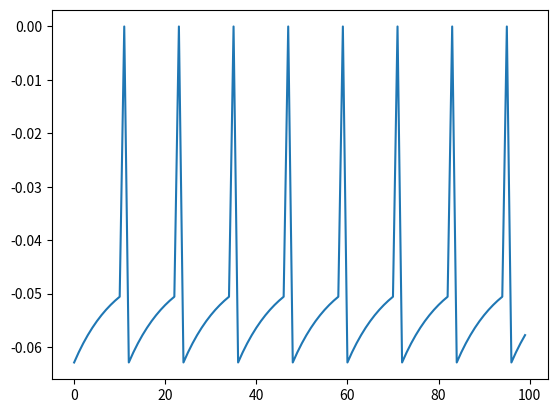

Reproduce this figure in Python.
# Leaky integrate and fire model

import numpy as np
import matplotlib.pyplot as plt

ms = 0.001
mV = 0.001
bigMOhm = 1000000
nA = 0.000000001 

class lif:
    def __init__(self,
            membraneTimeConstant = 10*ms,
            leakyReversalPotential = -75*mV,
            resetPotential = -65*mV,
            membraneResistance = 10*bigMOhm,
            electrodeInputCurrent = 0*nA,
            thresholdPotential = -50*mV):

        self.membraneTimeConstant = membraneTimeConstant
        self.leakyReversalPotential = leakyReversalPotential
        self.resetPotential = resetPotential
        self.membraneResistance = membraneResistance
        self.electrodeInputCurrent = electrodeInputCurrent
        self.thresholdPotential = thresholdPotential
 
        self.potential = self.resetPotential

    def updatePotential(self):

        # Depolarize after spike
        if self.potential == 0.0:
            self.potential = self.resetPotential

        # Update membrane potential
        potentialDelta = ((self.leakyReversalPotential - self.potential + self.membraneResistance*self.electrodeInputCurrent) / self.membraneTimeConstant)*ms
        self.potential += potentialDelta
        print(potentialDelta)
        print(self.potential)
        print()

        # Spiking mechanism
        if self.potential >= self.thresholdPotential:
            self.potential = 0.0


class electrode:
    def __init__(self, fun=None, const=None):
        self.fun = fun
        self.const = const

        self.outSynapses = {}

    def connect(self, neuron, weight=1.0):
        self.outSynapses[neuron] = weight

    def simulate(self, time):
        recording = []
        for t in range(time):
            for neuron, weight in self.outSynapses.items():
                neuron.electrodeInputCurrent = self.output(time) * weight
                neuron.updatePotential()
                recording.append(neuron.potential)

        return recording

    def output(self, time=-1):
        if self.const:
            return self.const

        if self.fun:
            assert time > -1
            return self.fun(time)



if __name__ == "__main__":
    fun = lambda time: np.abs(np.sin(time)*3.1 + np.random.normal())*nA
    time = 100
    neuron = lif()
    electrode = electrode(const=3.1*nA)
    # electrode = electrode(fun=fun)
    electrode.connect(neuron)
    potentials = electrode.simulate(time)


    plt.plot(range(time), potentials)
    plt.show()
